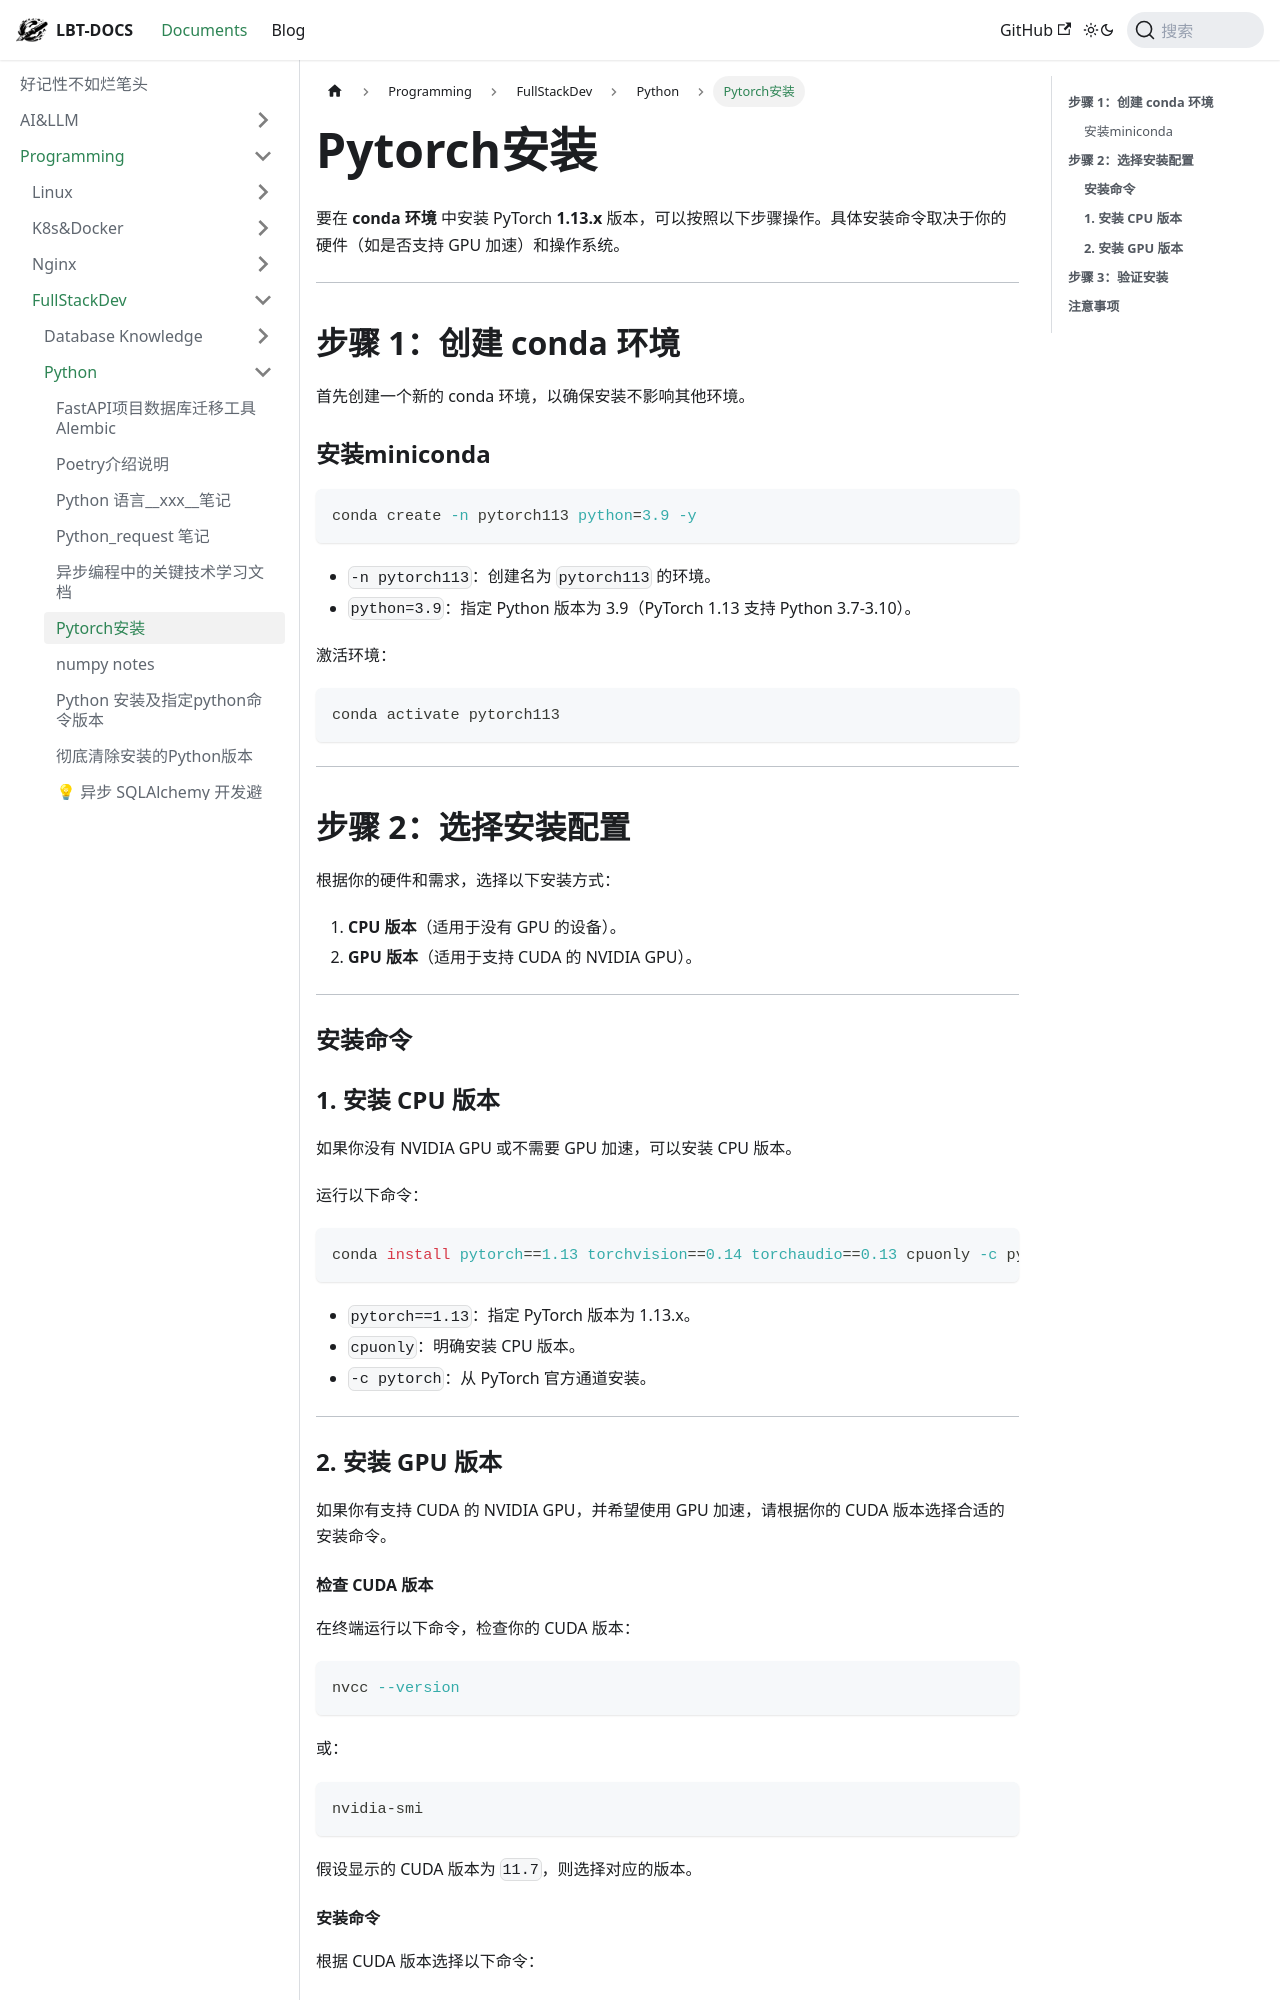

repository: fhvknb/lbt-docs · page: docs/Programming/FullStackDev/Python/Pytorch安装.html · generator: docusaurus

要在 **conda 环境** 中安装 PyTorch **1.13.x** 版本，可以按照以下步骤操作。具体安装命令取决于你的硬件（如是否支持 GPU 加速）和操作系统。

---

## **步骤 1：创建 conda 环境**

首先创建一个新的 conda 环境，以确保安装不影响其他环境。

### 安装miniconda

```bash
conda create -n pytorch113 python=3.9 -y
```

- `-n pytorch113`：创建名为 `pytorch113` 的环境。
- `python=3.9`：指定 Python 版本为 3.9（PyTorch 1.13 支持 Python 3.7-3.10）。

激活环境：

```bash
conda activate pytorch113
```

---

## **步骤 2：选择安装配置**

根据你的硬件和需求，选择以下安装方式：

1. **CPU 版本**（适用于没有 GPU 的设备）。
2. **GPU 版本**（适用于支持 CUDA 的 NVIDIA GPU）。

---

### **安装命令**

### **1. 安装 CPU 版本**

如果你没有 NVIDIA GPU 或不需要 GPU 加速，可以安装 CPU 版本。

运行以下命令：

```bash
conda install pytorch==1.13 torchvision==0.14 torchaudio==0.13 cpuonly -c pytorch
```

- `pytorch==1.13`：指定 PyTorch 版本为 1.13.x。
- `cpuonly`：明确安装 CPU 版本。
- `-c pytorch`：从 PyTorch 官方通道安装。

---

### **2. 安装 GPU 版本**

如果你有支持 CUDA 的 NVIDIA GPU，并希望使用 GPU 加速，请根据你的 CUDA 版本选择合适的安装命令。

#### **检查 CUDA 版本**

在终端运行以下命令，检查你的 CUDA 版本：

```bash
nvcc --version
```

或：

```bash
nvidia-smi
```

假设显示的 CUDA 版本为 `11.7`，则选择对应的版本。
